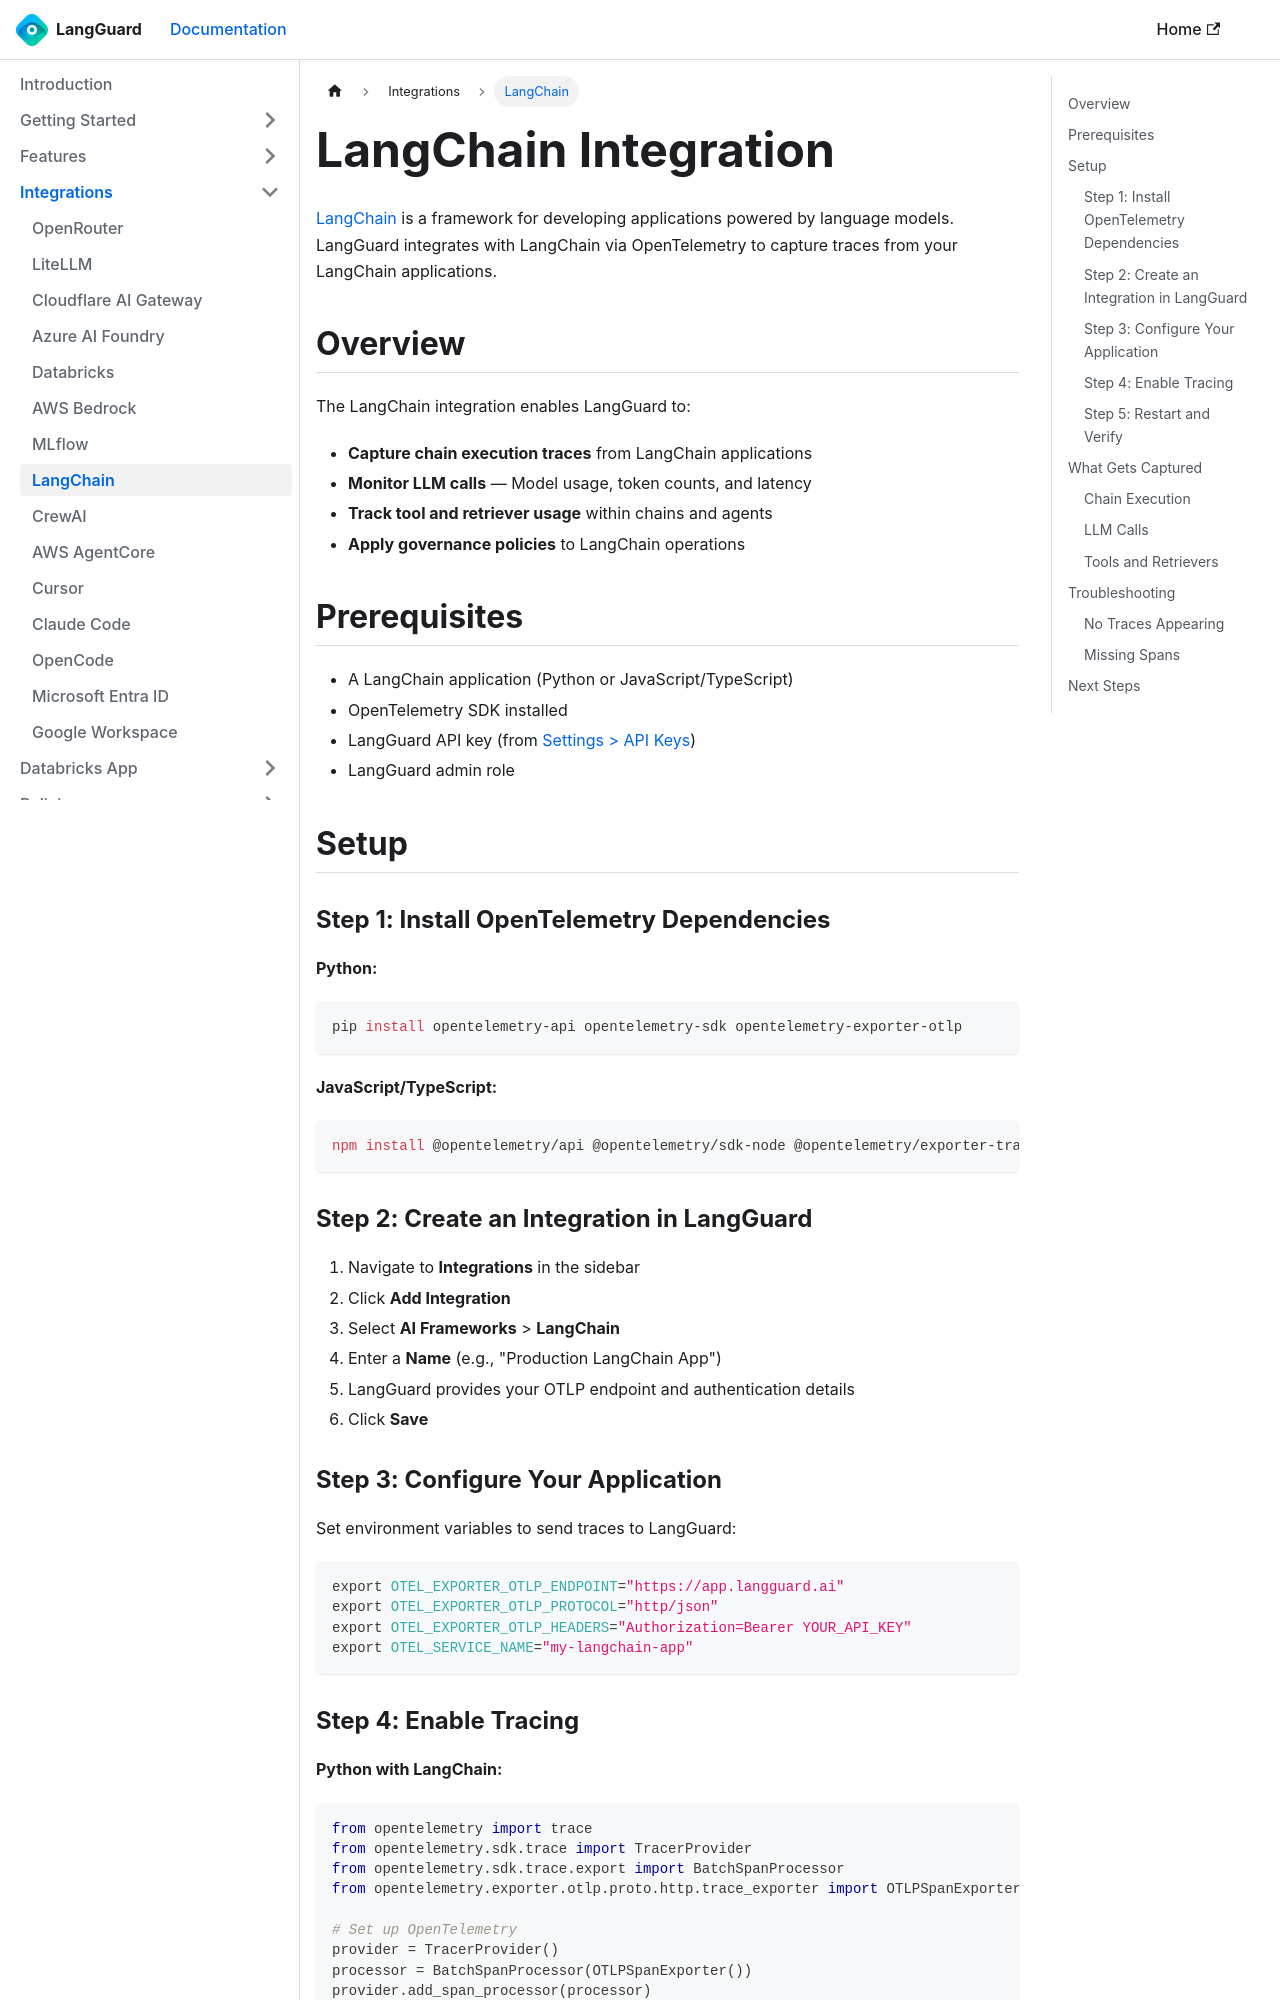

repository: LangGuard-AI/documentation · page: integrations/langchain/index.html · generator: docusaurus

---
sidebar_position: 12
title: LangChain
description: Connect LangGuard to LangChain for LLM application observability
---

# LangChain Integration

[LangChain](https://langchain.com) is a framework for developing applications powered by language models. LangGuard integrates with LangChain via OpenTelemetry to capture traces from your LangChain applications.

## Overview

The LangChain integration enables LangGuard to:

- **Capture chain execution traces** from LangChain applications
- **Monitor LLM calls** — Model usage, token counts, and latency
- **Track tool and retriever usage** within chains and agents
- **Apply governance policies** to LangChain operations

## Prerequisites

- A LangChain application (Python or JavaScript/TypeScript)
- OpenTelemetry SDK installed
- LangGuard API key (from [Settings > API Keys](/settings/api-keys))
- LangGuard admin role

## Setup

### Step 1: Install OpenTelemetry Dependencies

**Python:**
```bash
pip install opentelemetry-api opentelemetry-sdk opentelemetry-exporter-otlp
```

**JavaScript/TypeScript:**
```bash
npm install @opentelemetry/api @opentelemetry/sdk-node @opentelemetry/exporter-trace-otlp-http
```

### Step 2: Create an Integration in LangGuard

1. Navigate to **Integrations** in the sidebar
2. Click **Add Integration**
3. Select **AI Frameworks** > **LangChain**
4. Enter a **Name** (e.g., "Production LangChain App")
5. LangGuard provides your OTLP endpoint and authentication details
6. Click **Save**
